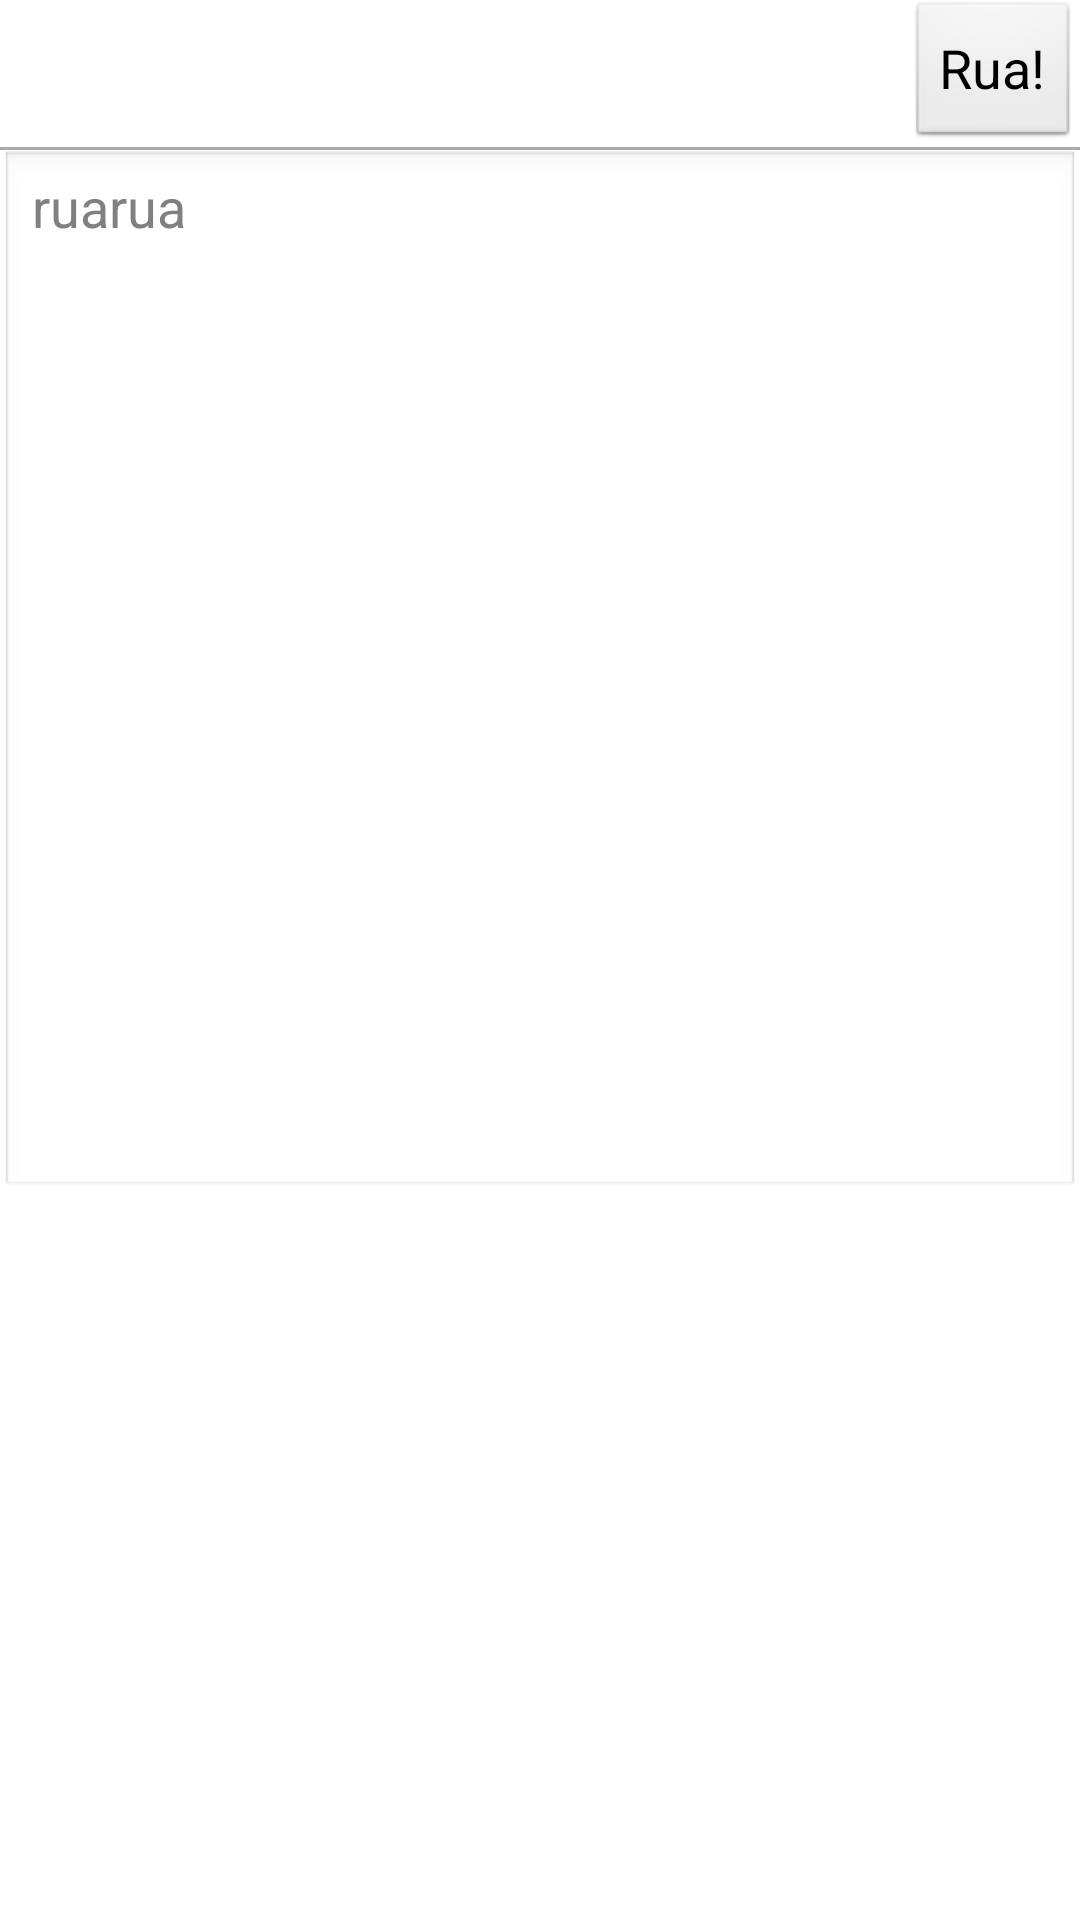

Here is an Android app screen rendered from its layout file. Give the layout XML and the strings, colors and styles it references.
<!-- AndroidManifest.xml: activity theme android:Theme.Black.NoTitleBar -->
<!-- res/layout/activity_btn_comment.xml -->
<?xml version="1.0" encoding="utf-8"?>

<LinearLayout xmlns:android="http://schemas.android.com/apk/res/android"
    android:layout_width="match_parent"
    android:layout_height="match_parent"
    android:background="@android:color/white"
    android:orientation="vertical" >

    <FrameLayout
        android:layout_width="match_parent"
        android:layout_height="50dp"
       >

        <Button
            android:id="@+id/button1"
            android:layout_width="wrap_content"
            android:layout_height="match_parent"
            android:layout_gravity="right"
            android:text="Rua!"
            android:textColor="@android:color/black"
            android:textSize="18sp"  />
        <View
            android:layout_width="match_parent"
            android:layout_height="1dp"
            android:layout_gravity="bottom"
            android:background="@android:color/darker_gray" />
    </FrameLayout>
    
   

    <EditText
        android:id="@+id/edit1"
        android:layout_width="match_parent"
        android:layout_height="350dp"
        android:gravity="top"
        android:hint="ruarua" />

</LinearLayout>
<!-- resources referenced by this layout -->
<resources>

</resources>
